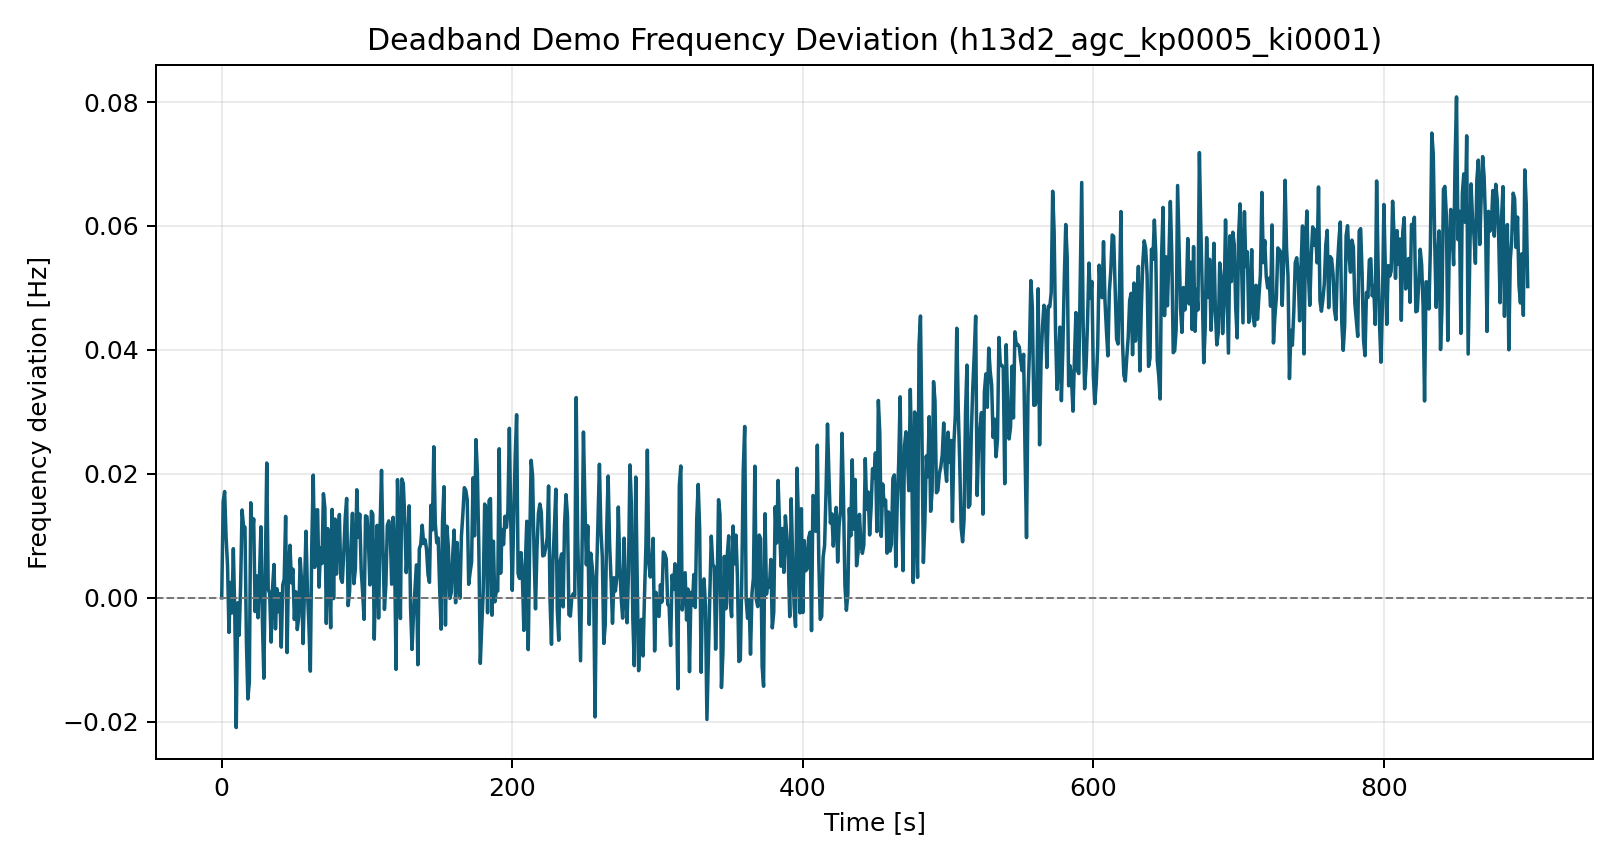

Values plotted in this chart, from the file beside it:
time_s, freq_dev_hz
0.0, 0.0
1.0, 0.01552
2.0, 0.01715
3.0, 0.009772
4.0, 0.005219
5.0, -0.005582
6.0, 0.002481
7.0, -0.002434
8.0, 0.007937
9.0, -0.002539
10.0, -0.02093
11.0, -0.0008003
12.0, -0.006036
13.0, 0.001936
14.0, 0.01418
15.0, 0.01158
16.0, 0.01139
17.0, -0.00706
18.0, -0.01632
19.0, -0.01359
20.0, 0.01534
21.0, 0.01009
22.0, 0.01274
23.0, -0.002217
24.0, 0.00354
25.0, -0.003212
26.0, 0.003669
27.0, 0.01146
28.0, -0.003742
29.0, -0.01297
30.0, 0.004842
31.0, 0.02175
32.0, 0.001395
33.0, 0.0007202
34.0, -0.007145
35.0, 0.00166
36.0, 0.005384
37.0, -0.005008
38.0, 0.001465
39.0, -0.002234
40.0, 0.000684
41.0, -0.00795
42.0, 0.002064
43.0, 0.003037
44.0, 0.01314
45.0, -0.00883
46.0, 0.004675
47.0, 0.008477
48.0, 0.002427
49.0, 0.004625
50.0, -0.003482
51.0, 0.0009721
52.0, -0.005116
53.0, -0.003149
54.0, 0.00635
55.0, 0.002551
56.0, -0.007378
57.0, 0.001969
58.0, 0.01074
59.0, 0.001121
... 840 more rows
